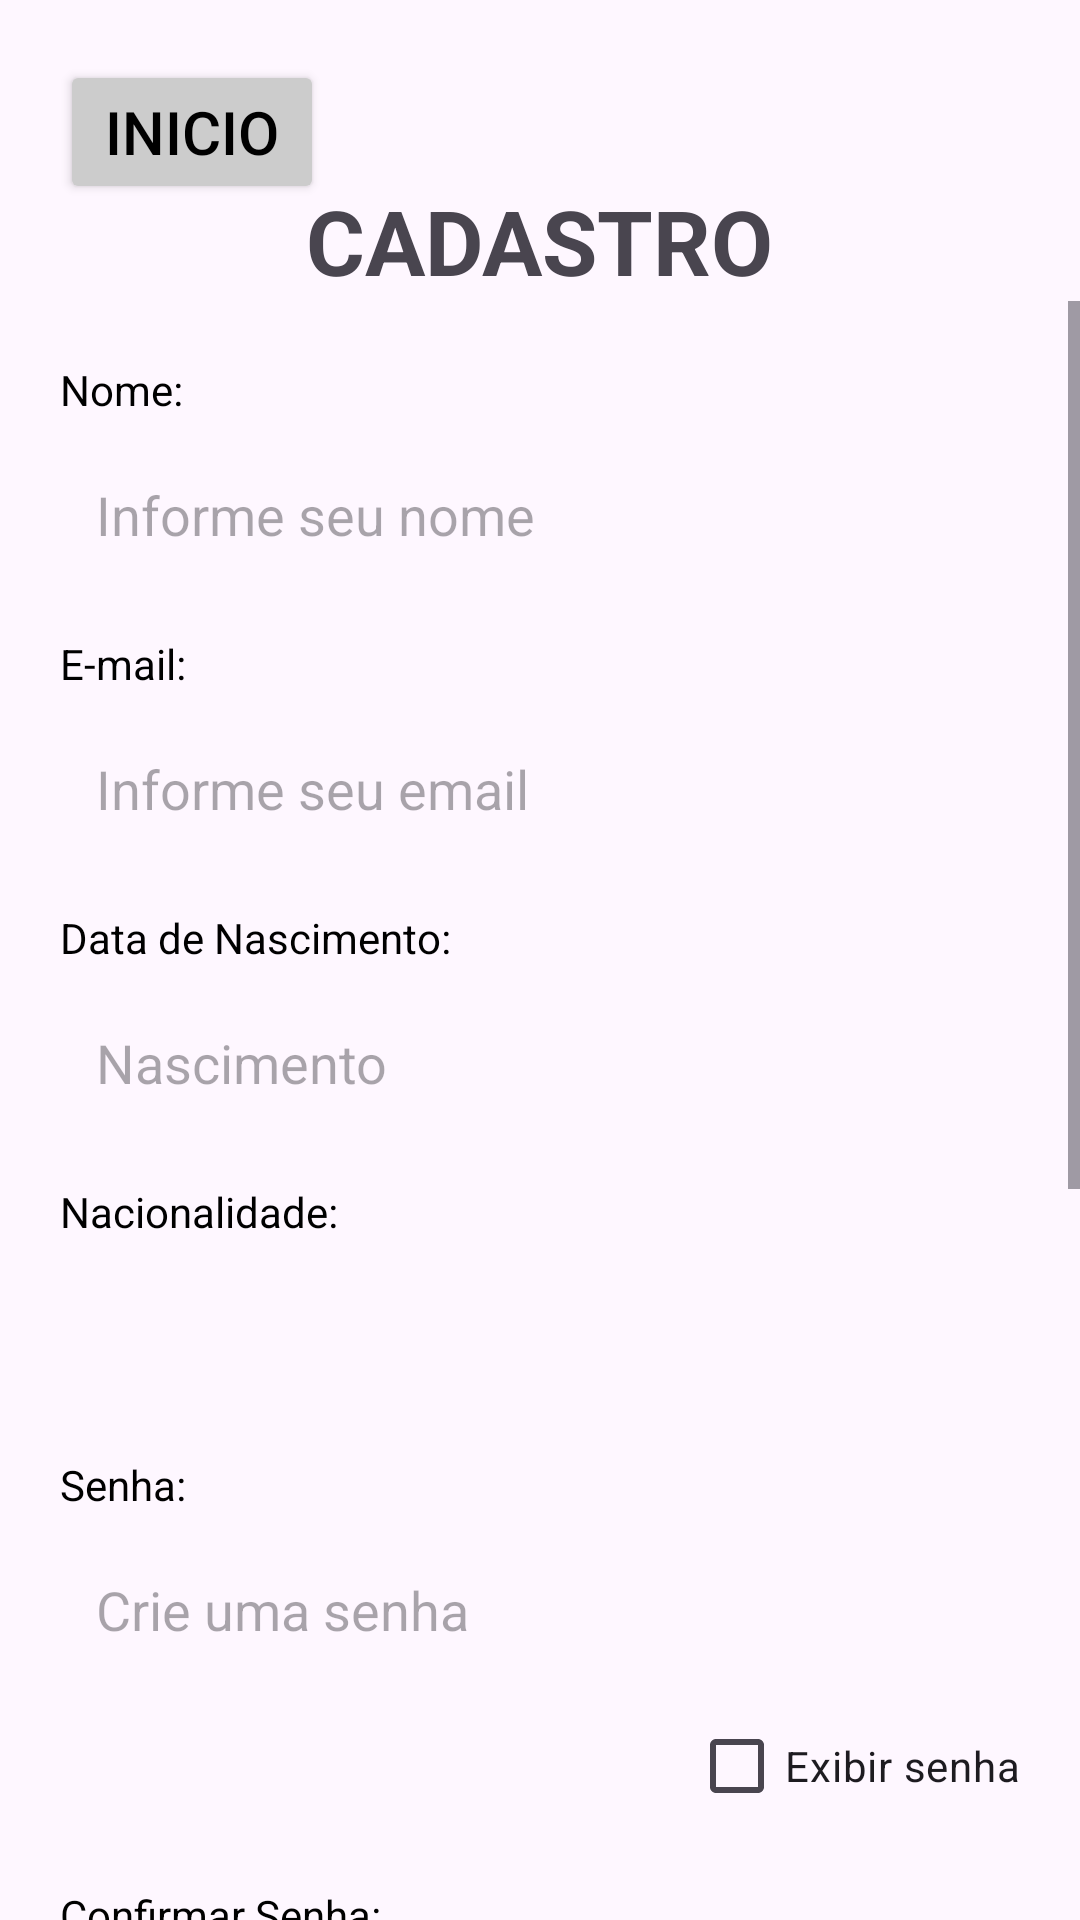

Here is an Android app screen rendered from its layout file. Give the layout XML and the strings, colors and styles it references.
<!-- AndroidManifest.xml: application theme Base.Theme.Immigrant_Economy -->
<!-- res/layout/activity_cadastro.xml -->
<?xml version="1.0" encoding="utf-8"?>
<androidx.constraintlayout.widget.ConstraintLayout
    xmlns:android="http://schemas.android.com/apk/res/android"
    xmlns:app="http://schemas.android.com/apk/res-auto"
    xmlns:tools="http://schemas.android.com/tools"
    android:id="@+id/main"
    android:layout_width="match_parent"
    android:layout_height="match_parent"
    android:background="@drawable/fundoapp"
    tools:context=".view.Cadastro">

    <TextView
        android:id="@+id/Titulo"
        android:layout_width="wrap_content"
        android:layout_height="wrap_content"
        android:layout_marginTop="60dp"
        android:text="@string/cadastro"
        android:textSize="30sp"
        android:textStyle="bold"
        app:layout_constraintTop_toTopOf="parent"
        app:layout_constraintStart_toStartOf="parent"
        app:layout_constraintEnd_toEndOf="parent" />

    <Button
        android:id="@+id/btnVoltar"
        android:layout_width="wrap_content"
        android:layout_height="wrap_content"
        android:text="@string/inicio"
        android:textSize="20dp"
        android:backgroundTint="#CCCCCC"
        android:textColor="#000000"
        app:layout_constraintTop_toTopOf="parent"
        app:layout_constraintStart_toStartOf="parent"
        android:layout_marginTop="20dp"
        android:layout_marginStart="20dp"/>


    <ScrollView
        android:id="@+id/scrollView"
        android:layout_width="0dp"
        android:layout_height="0dp"
        android:fillViewport="true"
        app:layout_constraintTop_toBottomOf="@id/Titulo"
        app:layout_constraintBottom_toBottomOf="parent"
        app:layout_constraintStart_toStartOf="parent"
        app:layout_constraintEnd_toEndOf="parent">

        <androidx.constraintlayout.widget.ConstraintLayout
            android:id="@+id/container"
            android:layout_width="match_parent"
            android:layout_height="wrap_content"
            android:padding="20dp">

            <TextView
                android:id="@+id/nome"
                android:layout_width="wrap_content"
                android:layout_height="wrap_content"
                android:text="@string/nome"
                android:textColor="#000000"
                app:layout_constraintTop_toTopOf="parent"
                app:layout_constraintStart_toStartOf="parent" />

            <EditText
                android:id="@+id/nome_campo"
                android:layout_width="0dp"
                android:layout_height="wrap_content"
                android:layout_marginTop="8dp"
                android:background="@drawable/fundo_campo"
                android:hint="@string/informe_seu_nome"
                android:padding="12dp"
                app:layout_constraintTop_toBottomOf="@id/nome"
                app:layout_constraintStart_toStartOf="parent"
                app:layout_constraintEnd_toEndOf="parent" />

            <TextView
                android:id="@+id/email"
                android:layout_width="wrap_content"
                android:layout_height="wrap_content"
                android:layout_marginTop="16dp"
                android:text="@string/e_mail"
                android:textColor="#000000"
                app:layout_constraintTop_toBottomOf="@id/nome_campo"
                app:layout_constraintStart_toStartOf="parent" />

            <EditText
                android:id="@+id/email_campo"
                android:layout_width="0dp"
                android:layout_height="wrap_content"
                android:layout_marginTop="8dp"
                android:background="@drawable/fundo_campo"
                android:hint="@string/informe_seu_email"
                android:inputType="textEmailAddress"
                android:padding="12dp"
                app:layout_constraintTop_toBottomOf="@id/email"
                app:layout_constraintStart_toStartOf="parent"
                app:layout_constraintEnd_toEndOf="parent" />

            <TextView
                android:id="@+id/nasc"
                android:layout_width="wrap_content"
                android:layout_height="wrap_content"
                android:layout_marginTop="16dp"
                android:text="@string/data_de_nascimento"
                android:textColor="#000000"
                app:layout_constraintTop_toBottomOf="@id/email_campo"
                app:layout_constraintStart_toStartOf="parent" />

            <EditText
                android:id="@+id/data_nasc"
                android:layout_width="0dp"
                android:layout_height="wrap_content"
                android:layout_marginTop="8dp"
                android:background="@drawable/fundo_campo"
                android:hint="@string/nascimento"
                android:focusable="false"
                android:inputType="none"
                android:padding="12dp"
                app:layout_constraintTop_toBottomOf="@id/nasc"
                app:layout_constraintStart_toStartOf="parent"
                app:layout_constraintEnd_toEndOf="parent" />

            <TextView
                android:id="@+id/nacionalidade_label"
                android:layout_width="wrap_content"
                android:layout_height="wrap_content"
                android:layout_marginTop="16dp"
                android:text="@string/nacionalidade"
                android:textColor="#000000"
                app:layout_constraintTop_toBottomOf="@id/data_nasc"
                app:layout_constraintStart_toStartOf="parent" />

            <Spinner
                android:id="@+id/Nacionalidade"
                android:layout_width="0dp"
                android:layout_height="48dp"
                android:layout_marginTop="8dp"
                android:background="@drawable/fundo_campo"
                app:layout_constraintTop_toBottomOf="@id/nacionalidade_label"
                app:layout_constraintStart_toStartOf="parent"
                app:layout_constraintEnd_toEndOf="parent" />

            <TextView
                android:id="@+id/senha_texto"
                android:layout_width="wrap_content"
                android:layout_height="wrap_content"
                android:layout_marginTop="16dp"
                android:text="@string/senha"
                android:textColor="#000000"
                app:layout_constraintTop_toBottomOf="@id/Nacionalidade"
                app:layout_constraintStart_toStartOf="parent" />

            <EditText
                android:id="@+id/senha"
                android:layout_width="0dp"
                android:layout_height="wrap_content"
                android:layout_marginTop="8dp"
                android:background="@drawable/fundo_campo"
                android:hint="@string/crie_uma_senha"
                android:inputType="textPassword"
                android:padding="12dp"
                app:layout_constraintTop_toBottomOf="@id/senha_texto"
                app:layout_constraintStart_toStartOf="parent"
                app:layout_constraintEnd_toEndOf="parent" />

            <CheckBox
                android:id="@+id/cbMostrarSenha"
                android:layout_width="wrap_content"
                android:layout_height="wrap_content"
                android:layout_marginTop="4dp"
                android:text="@string/exibir_senha"
                app:layout_constraintTop_toBottomOf="@id/senha"
                app:layout_constraintEnd_toEndOf="parent" />

            <TextView
                android:id="@+id/Confsenha_texto"
                android:layout_width="wrap_content"
                android:layout_height="wrap_content"
                android:layout_marginTop="16dp"
                android:text="@string/confirmar_senha"
                android:textColor="#000000"
                app:layout_constraintTop_toBottomOf="@id/cbMostrarSenha"
                app:layout_constraintStart_toStartOf="parent" />

            <EditText
                android:id="@+id/conf_senha"
                android:layout_width="0dp"
                android:layout_height="wrap_content"
                android:layout_marginTop="8dp"
                android:background="@drawable/fundo_campo"
                android:hint="@string/confirme_sua_senha"
                android:inputType="textPassword"
                android:padding="12dp"
                app:layout_constraintTop_toBottomOf="@id/Confsenha_texto"
                app:layout_constraintStart_toStartOf="parent"
                app:layout_constraintEnd_toEndOf="parent" />

            <CheckBox
                android:id="@+id/cbMostrarConfirmarSenha"
                android:layout_width="wrap_content"
                android:layout_height="wrap_content"
                android:layout_marginTop="4dp"
                android:text="@string/exibir_senhaa"
                app:layout_constraintTop_toBottomOf="@id/conf_senha"
                app:layout_constraintEnd_toEndOf="parent" />

            <TextView
                android:id="@+id/tvGenero"
                android:layout_width="wrap_content"
                android:layout_height="wrap_content"
                android:layout_marginTop="16dp"
                android:text="@string/g_nero"
                android:textColor="#000000"
                app:layout_constraintTop_toBottomOf="@id/cbMostrarConfirmarSenha"
                app:layout_constraintStart_toStartOf="parent" />

            <RadioGroup
                android:id="@+id/rgGenero"
                android:layout_width="wrap_content"
                android:layout_height="wrap_content"
                android:layout_marginTop="8dp"
                android:orientation="vertical"
                app:layout_constraintTop_toBottomOf="@id/tvGenero"
                app:layout_constraintStart_toStartOf="parent">

                <RadioButton
                    android:id="@+id/Feminino"
                    android:layout_width="wrap_content"
                    android:layout_height="wrap_content"
                    android:text="@string/feminino" />

                <RadioButton
                    android:id="@+id/Masculino"
                    android:layout_width="wrap_content"
                    android:layout_height="wrap_content"
                    android:text="@string/masculino" />

                <RadioButton
                    android:id="@+id/NaoInformar"
                    android:layout_width="wrap_content"
                    android:layout_height="wrap_content"
                    android:text="@string/prefiro_n_o_informar" />

                <RadioButton
                    android:id="@+id/Outros"
                    android:layout_width="wrap_content"
                    android:layout_height="wrap_content"
                    android:text="@string/outros" />

            </RadioGroup>

            <Button
                android:id="@+id/cadastrar"
                android:layout_width="0dp"
                android:layout_height="wrap_content"
                android:layout_marginTop="24dp"
                android:layout_marginBottom="24dp"
                android:backgroundTint="#4A90E2"
                android:padding="15dp"
                android:text="@string/cadastrar"
                android:textColor="#FFFFFF"
                app:layout_constraintTop_toBottomOf="@id/rgGenero"
                app:layout_constraintStart_toStartOf="parent"
                app:layout_constraintEnd_toEndOf="parent" />

        </androidx.constraintlayout.widget.ConstraintLayout>
    </ScrollView>

</androidx.constraintlayout.widget.ConstraintLayout>
<!-- resources referenced by this layout -->
<resources>
  <string name="cadastrar">CADASTRAR</string>
  <string name="cadastro">CADASTRO</string>
  <string name="confirmar_senha">Confirmar Senha:</string>
  <string name="confirme_sua_senha">Confirme sua senha</string>
  <string name="crie_uma_senha">Crie uma senha</string>
  <string name="data_de_nascimento">Data de Nascimento:</string>
  <string name="e_mail">E-mail:</string>
  <string name="exibir_senha">Exibir senha</string>
  <string name="exibir_senhaa">Exibir senha</string>
  <string name="feminino">Feminino</string>
  <string name="g_nero">Gênero:</string>
  <string name="informe_seu_email">Informe seu email</string>
  <string name="informe_seu_nome">Informe seu nome</string>
  <string name="inicio">Inicio</string>
  <string name="masculino">Masculino</string>
  <string name="nacionalidade">Nacionalidade:</string>
  <string name="nascimento">Nascimento</string>
  <string name="nome">Nome:</string>
  <string name="outros">Outros</string>
  <string name="prefiro_n_o_informar">Prefiro não informar</string>
  <string name="senha">Senha:</string>
  <style name="Base.Theme.Immigrant_Economy" parent="Theme.Material3.DayNight.NoActionBar">
          
          
      </style>
</resources>
